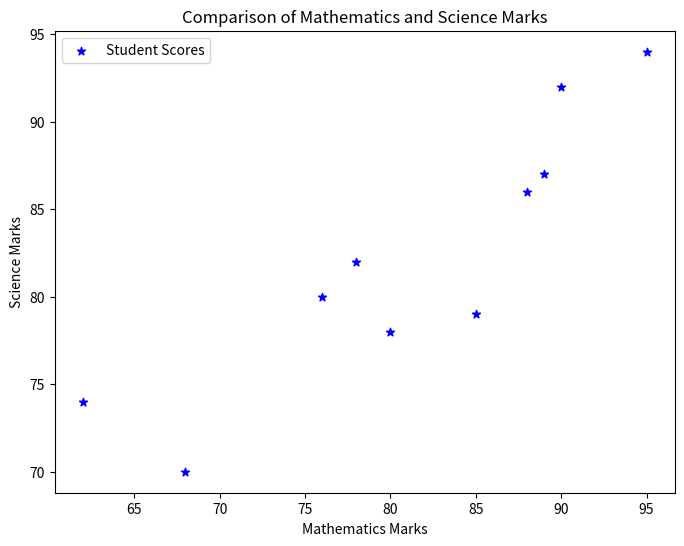

Reproduce this figure in Python.
import matplotlib.pyplot as plt


math_marks = [78, 85, 62, 90, 88, 76, 95, 89, 68, 80]
science_marks = [82, 79, 74, 92, 86, 80, 94, 87, 70, 78]

plt.figure(figsize=(8, 6))
plt.scatter(math_marks, science_marks, color='b', marker='*', label="Student Scores")

plt.title("Comparison of Mathematics and Science Marks")
plt.xlabel("Mathematics Marks")
plt.ylabel("Science Marks")

plt.legend(loc="upper left")

plt.show()
